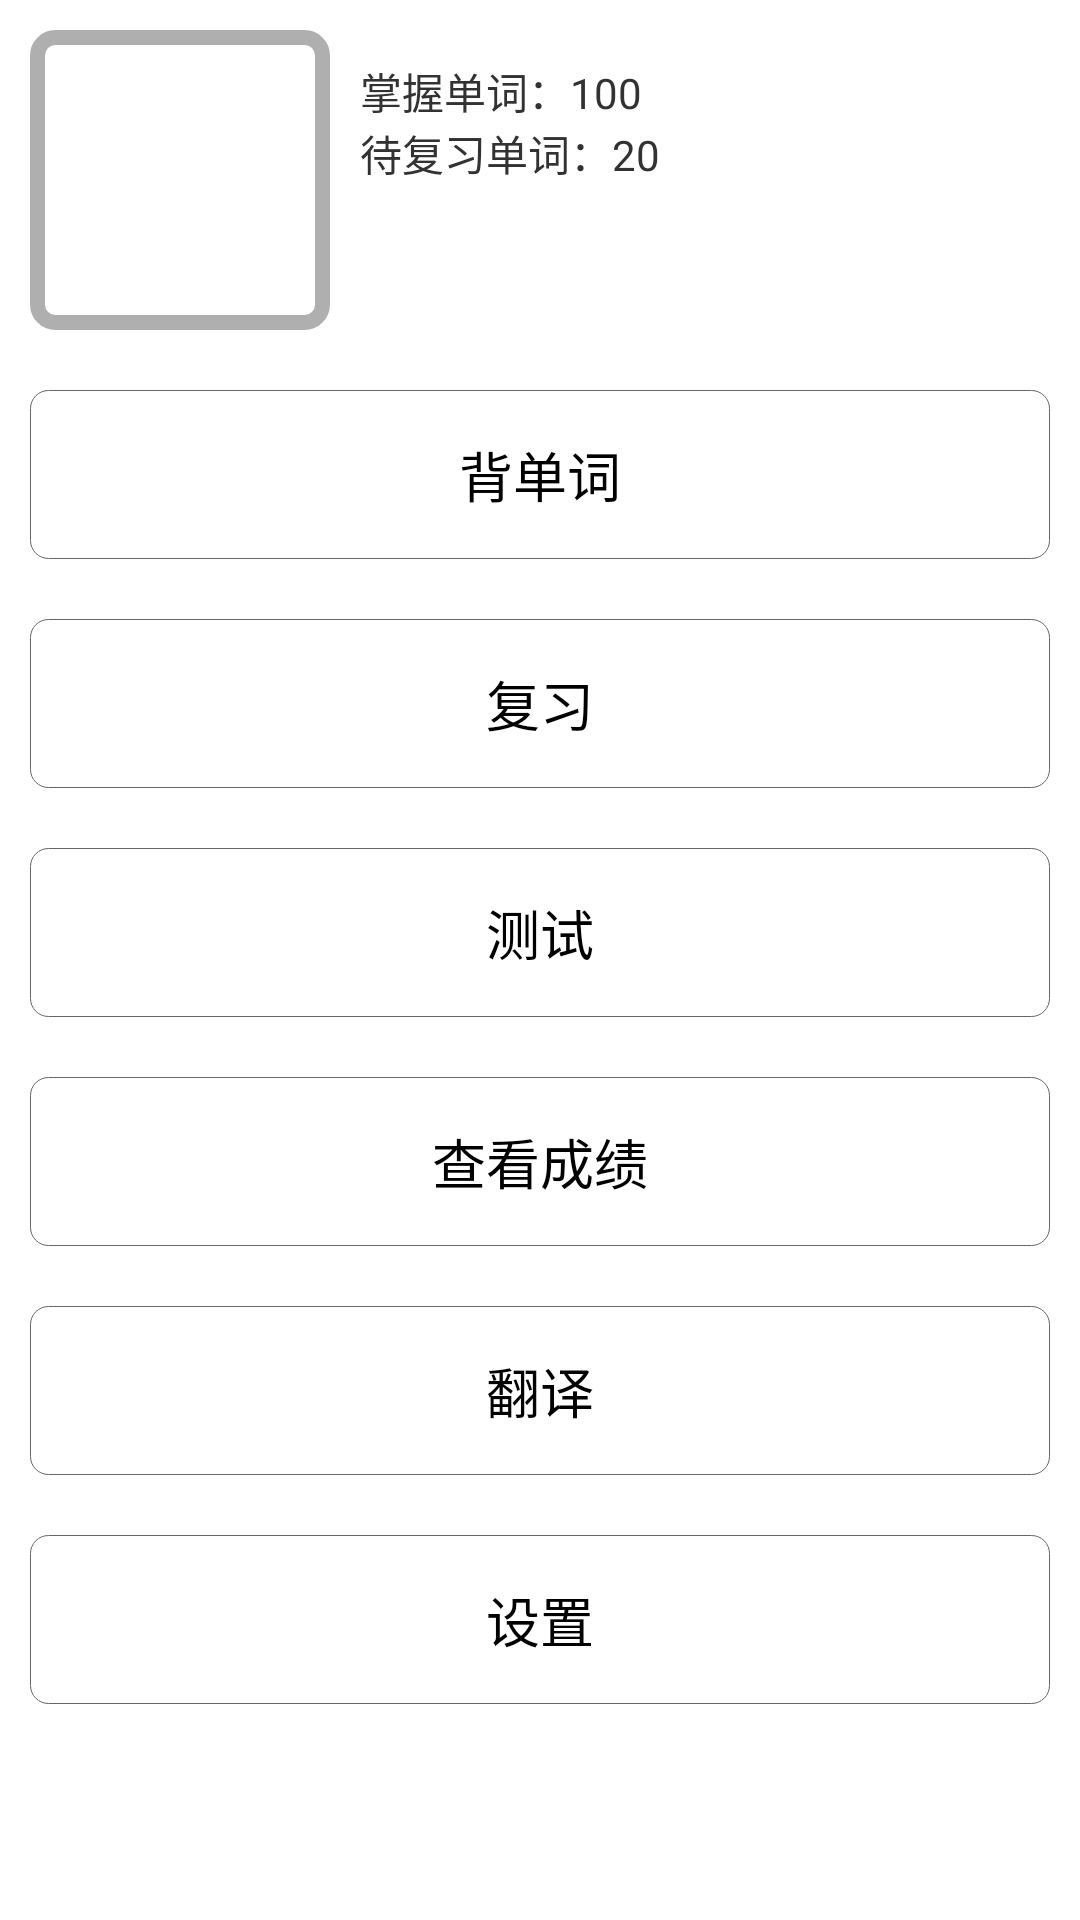

Layout XML and referenced resources for this Android screen:
<!-- AndroidManifest.xml: application theme AppTheme -->
<!-- res/layout/activity_main.xml -->
<LinearLayout xmlns:android="http://schemas.android.com/apk/res/android"
    xmlns:tools="http://schemas.android.com/tools"
    android:layout_width="match_parent"
    android:layout_height="match_parent"
    android:orientation="vertical"
    tools:context="com.zhu.ttwords.activity.MainActivity" >

    <LinearLayout
        android:layout_width="match_parent"
        android:layout_height="wrap_content"
        android:layout_margin="10dip"
        android:orientation="horizontal" >

        <ImageView
            android:id="@+id/imageView1"
            android:layout_width="100dp"
            android:layout_height="100dp"
            android:background="@drawable/image_main_user_photo"
            android:contentDescription="@string/image_user_photo"
            android:src="@drawable/image_main_user_photo1" />

        <LinearLayout
            android:layout_width="match_parent"
            android:layout_height="wrap_content"
            android:layout_margin="10dp"
            android:orientation="vertical" >

            <TextView
                android:layout_width="wrap_content"
                android:layout_height="wrap_content"
                android:text="掌握单词：100" />

            <TextView
                android:layout_width="wrap_content"
                android:layout_height="wrap_content"
                android:text="待复习单词：20" />
        </LinearLayout>
    </LinearLayout>

    <LinearLayout
        android:layout_width="match_parent"
        android:layout_height="wrap_content"
        android:orientation="vertical" >

        <Button
            android:id="@+id/activity_main_study"
            android:layout_width="match_parent"
            android:layout_height="wrap_content"
            android:background="@drawable/background_common_button"
            android:onClick="study"
            android:text="@string/activity_main_stady" />

        <Button
            android:layout_width="match_parent"
            android:layout_height="wrap_content"
            android:background="@drawable/background_common_button"
            android:text="@string/activity_main_review" />

        <Button
            android:layout_width="match_parent"
            android:layout_height="wrap_content"
            android:background="@drawable/background_common_button"
            android:text="@string/activity_main_test" />

        <Button
            android:layout_width="match_parent"
            android:layout_height="wrap_content"
            android:background="@drawable/background_common_button"
            android:text="@string/activity_main_lookback" />

        <Button
            android:layout_width="match_parent"
            android:layout_height="wrap_content"
            android:background="@drawable/background_common_button"
            android:text="@string/activity_main_translate" />

        <Button
            android:layout_width="match_parent"
            android:layout_height="wrap_content"
            android:background="@drawable/background_common_button"
            android:text="@string/activity_main_setting" />
    </LinearLayout>

</LinearLayout>
<!-- resources referenced by this layout -->
<resources>
  <!-- drawable background_common_button (drawable-hdpi) -->
  <?xml version="1.0" encoding="utf-8"?>
  <layer-list xmlns:android="http://schemas.android.com/apk/res/android" >
  
      <item
          android:bottom="4dp"
          android:left="8dp"
          android:right="8dp"
          android:top="4dp">
          <shape>
              <solid android:color="#ffffff" />
  
              <stroke
                  android:width="1dp"
                  android:color="@color/basic_middle" />
  
              <corners
                  android:bottomLeftRadius="@dimen/common_conner_small"
                  android:bottomRightRadius="@dimen/common_conner_small"
                  android:topLeftRadius="@dimen/common_conner_small"
                  android:topRightRadius="@dimen/common_conner_small" />
  
              <padding
                  android:bottom="5dp"
                  android:left="0dp"
                  android:right="0dp"
                  android:top="5dp" />
          </shape>
      </item>
  
  </layer-list>
  <!-- drawable image_main_user_photo (drawable-hdpi) -->
  <?xml version="1.0" encoding="utf-8"?>
  <layer-list xmlns:android="http://schemas.android.com/apk/res/android" >
  
      <item
          android:bottom="0dp"
          android:left="0dp"
          android:right="0dp"
          android:top="0dp">
          <shape>
              <solid android:color="#00ffffff" />
  
              <stroke
                  android:width="5dp"
                  android:color="#50000000" />
  
              <corners android:radius="@dimen/common_conner_small" />
  
              <padding
                  android:bottom="5dp"
                  android:left="5dp"
                  android:right="5dp"
                  android:top="5dp" />
          </shape>
      </item>
  
  </layer-list>
  <string name="activity_main_lookback">查看成绩</string>
  <string name="activity_main_review">复习</string>
  <string name="activity_main_setting">设置</string>
  <string name="activity_main_stady">背单词</string>
  <string name="activity_main_test">测试</string>
  <string name="activity_main_translate">翻译</string>
  <string name="image_user_photo">头像</string>
  <style name="AppTheme" parent="AppBaseTheme">
          <item name="android:actionBarStyle">@style/CustomActionBarStyle</item>
      </style>
  <color name="basic_middle">#e84e40</color>
  <dimen name="common_conner_small">6dip</dimen>
  <style name="AppBaseTheme" parent="android:Theme.Holo.Light.DarkActionBar" />
  <style name="CustomActionBarStyle" parent="@android:style/Widget.ActionBar">
  
          
          <item name="android:background">@color/basic_dark</item>
          
          <item name="android:titleTextStyle">@style/CustomTitleTextStyle</item>
      </style>
  <color name="basic_dark">#e51c23</color>
  <style name="CustomTitleTextStyle" parent="@android:style/TextAppearance.Holo.Widget.ActionBar.Title">
  
          
          <item name="android:textColor">@color/text_dark_inverse</item>
      </style>
  <color name="text_dark_inverse">#ffffff</color>
</resources>
